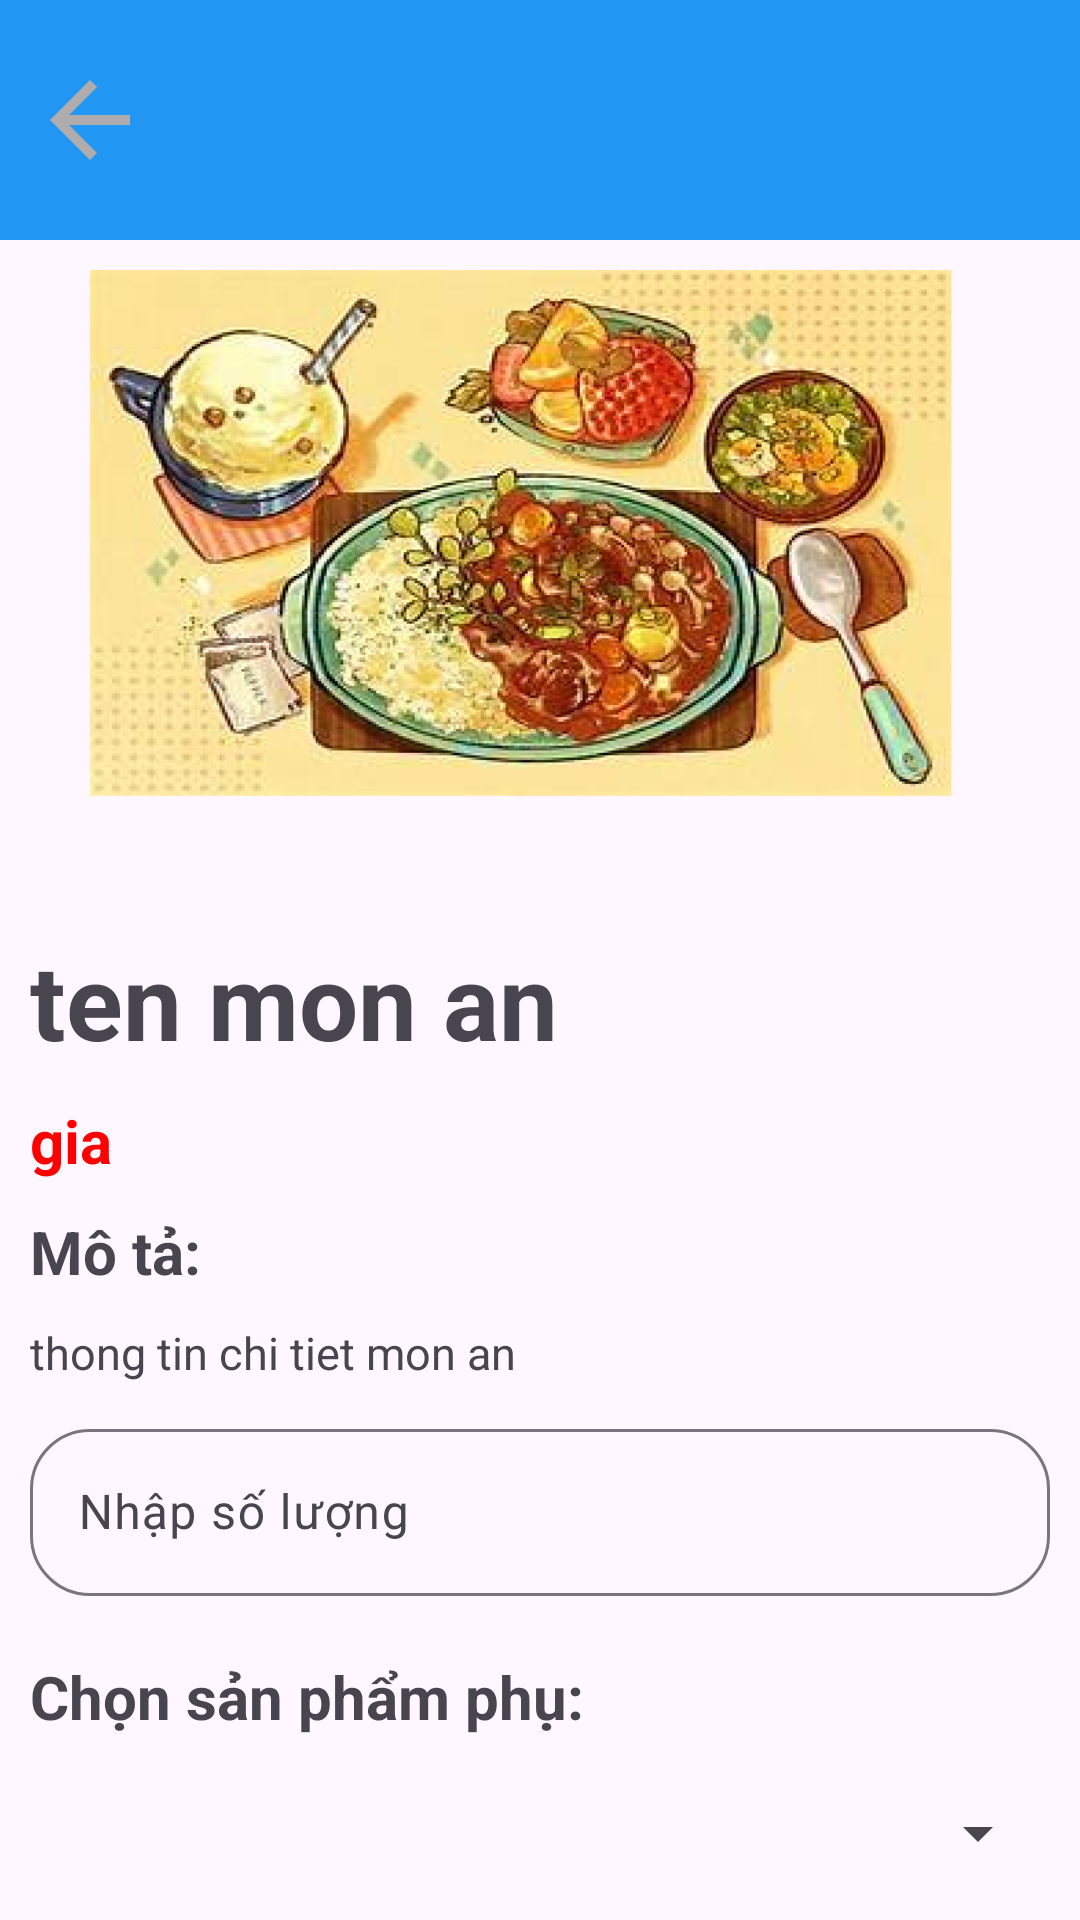

Reconstruct the res/layout file that produces this screen, plus the resources it refers to.
<!-- AndroidManifest.xml: application theme Theme.Du_An1_Nhom10_DOAN -->
<!-- res/layout/activity_chi_tiet_sp.xml -->
<?xml version="1.0" encoding="utf-8"?>
<LinearLayout xmlns:android="http://schemas.android.com/apk/res/android"
    xmlns:app="http://schemas.android.com/apk/res-auto"
    xmlns:tools="http://schemas.android.com/tools"
    android:layout_width="match_parent"
    android:layout_height="match_parent"
    android:orientation="vertical"
    tools:context=".ChiTietSPActivity">

    <RelativeLayout
        android:layout_width="match_parent"
        android:layout_height="80dp"
        android:background="#2196F3">
        <ImageView
            android:layout_width="wrap_content"
            android:layout_height="wrap_content"
            android:src="@drawable/baseline_arrow_back_24"
            android:id="@+id/back"
            android:layout_centerVertical="true"
            android:layout_margin="10dp"
            />

        <ImageView
            android:id="@+id/giohang"
            android:layout_width="30dp"
            android:layout_height="30dp"
            android:layout_alignParentRight="true"
            android:layout_centerVertical="true"
            android:layout_marginStart="10dp"
            android:layout_marginTop="10dp"
            android:layout_marginEnd="10dp"
            android:layout_marginBottom="10dp"
            android:src="@drawable/hoadon" />
    </RelativeLayout>

    <ImageView
        android:id="@+id/img_anhchitiet"
        android:layout_width="300dp"
        android:layout_height="200dp"
        android:scaleType="fitXY"
        android:src="@drawable/login1"
        android:layout_gravity="center"
        android:layout_margin="10dp"/>
    <TextView
        android:layout_width="wrap_content"
        android:layout_height="wrap_content"
        android:text="ten mon an"
        android:id="@+id/txt_ten"
        android:textSize="35dp"
        android:layout_margin="10dp"
        android:textStyle="bold"/>
    <TextView
        android:layout_width="wrap_content"
        android:layout_height="wrap_content"
        android:text="gia"
        android:id="@+id/txt_gia"
        android:layout_marginLeft="10dp"
        android:textSize="20dp"
        android:textColor="#ff00"
        android:textStyle="bold"/>
    <TextView
        android:layout_width="match_parent"
        android:layout_height="wrap_content"
        android:text="Mô tả:"
        android:textSize="20dp"
        android:textStyle="bold"
        android:layout_margin="10dp"/>
    <TextView
        android:layout_width="match_parent"
        android:layout_height="wrap_content"
        android:id="@+id/txt_thongtin"
        android:text="thong tin chi tiet mon an"
        android:layout_marginLeft="10dp"
        android:textSize="15dp"/>
    <com.google.android.material.textfield.TextInputLayout
        android:layout_margin="10dp"
        android:layout_width="match_parent"
        android:layout_height="wrap_content"
        app:boxCornerRadiusBottomEnd="20dp"
        app:boxCornerRadiusBottomStart="20dp"
        app:boxCornerRadiusTopStart="20dp"
        app:boxCornerRadiusTopEnd="20dp"
        >
        <com.google.android.material.textfield.TextInputEditText
            android:layout_width="match_parent"
            android:layout_height="match_parent"
            android:id="@+id/edt_soluong"
            android:hint="Nhập số lượng"/>
    </com.google.android.material.textfield.TextInputLayout>
    <TextView
        android:layout_width="match_parent"
        android:layout_height="wrap_content"
        android:text="Chọn sản phẩm phụ:"
        android:textSize="20dp"
        android:textStyle="bold"
        android:layout_margin="10dp"/>
    <Spinner
        android:layout_width="match_parent"
        android:layout_marginTop="10dp"
        android:layout_height="wrap_content"
        android:id="@+id/spn_doanphu"
        android:layout_margin="10dp"/>
    <LinearLayout
        android:layout_width="match_parent"
        android:layout_height="wrap_content"
        android:layout_marginTop="30dp"
        android:gravity="center">
        <Button
            android:id="@+id/btn_themvaogiohang"
            android:layout_width="wrap_content"
            android:layout_height="wrap_content"
            android:text="Thêm vào giỏ hàng"
            android:backgroundTint="#FF5722"/>
        <Button
            android:layout_width="wrap_content"
            android:layout_height="wrap_content"
            android:text="Đặt đồ ăn"
            android:id="@+id/btn_muahang"
            android:layout_marginLeft="30dp"
            android:backgroundTint="#0858F8"
            />
    </LinearLayout>

</LinearLayout>
<!-- resources referenced by this layout -->
<resources>
  <!-- drawable baseline_arrow_back_24 (drawable) -->
  <vector android:autoMirrored="true" android:height="40dp"
      android:tint="#AEACAC" android:viewportHeight="24"
      android:viewportWidth="24" android:width="40dp" xmlns:android="http://schemas.android.com/apk/res/android">
      <path android:fillColor="@android:color/white" android:pathData="M20,11H7.83l5.59,-5.59L12,4l-8,8 8,8 1.41,-1.41L7.83,13H20v-2z"/>
  </vector>
  <!-- drawable login1: png bitmap (drawable, 206888 bytes) -->
  <style name="Theme.Du_An1_Nhom10_DOAN" parent="Base.Theme.Du_An1_Nhom10_DOAN" />
  <style name="Base.Theme.Du_An1_Nhom10_DOAN" parent="Theme.Material3.DayNight.NoActionBar">
          
          
      </style>
</resources>
